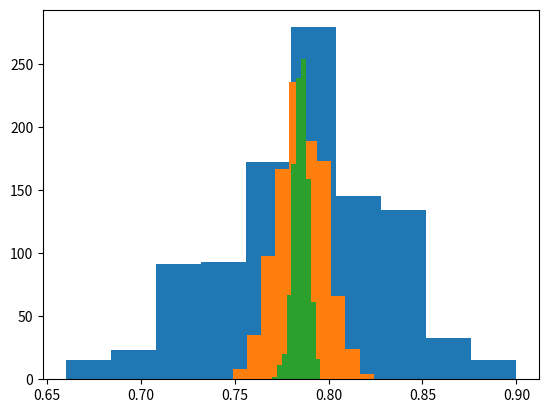

Here is the Python script that generated this plot:

import random
from matplotlib import pyplot
from statistics import variance

def ratio(n):
	inCount = 0

	for i in range(n): 
		#Get coordinates in range [0,1]
		xGuess = random.random()
		yGuess = random.random()
		
		#Count if inside the unit circle 
		if (((.5-xGuess)**2) + ((.5-yGuess)**2))**.5 <= .5:
			inCount+=1

	return inCount/n
	
def mean(L):
	s = 0
	for i in range(len(L)):
		s+=L[i]
	return s/len(L)

def work(n):
	print("----------------------------------------")
	print("Computed Sn w/n=" + str(n) + ": " + str(ratio(n)))

	#Compute Sn 1000 times 
	valList = []
	for i in range(1000): 
		valList.append(ratio(n))
	sMean = mean(valList)
	print("Mean Sn: " + str(sMean))	

	#Compute Variance
	sVar = variance(valList, sMean)
	print("Var Sn: " + str(sVar))	

	#Compute Sigma
	sSig = (sVar)**.5
	print("Sig Sn: " + str(sSig))	

	pyplot.hist(valList, histtype='bar', align='mid', orientation='vertical')
	pyplot.show()

	print("----------------------------------------")


work(100)
work(1000)
work(10000)
